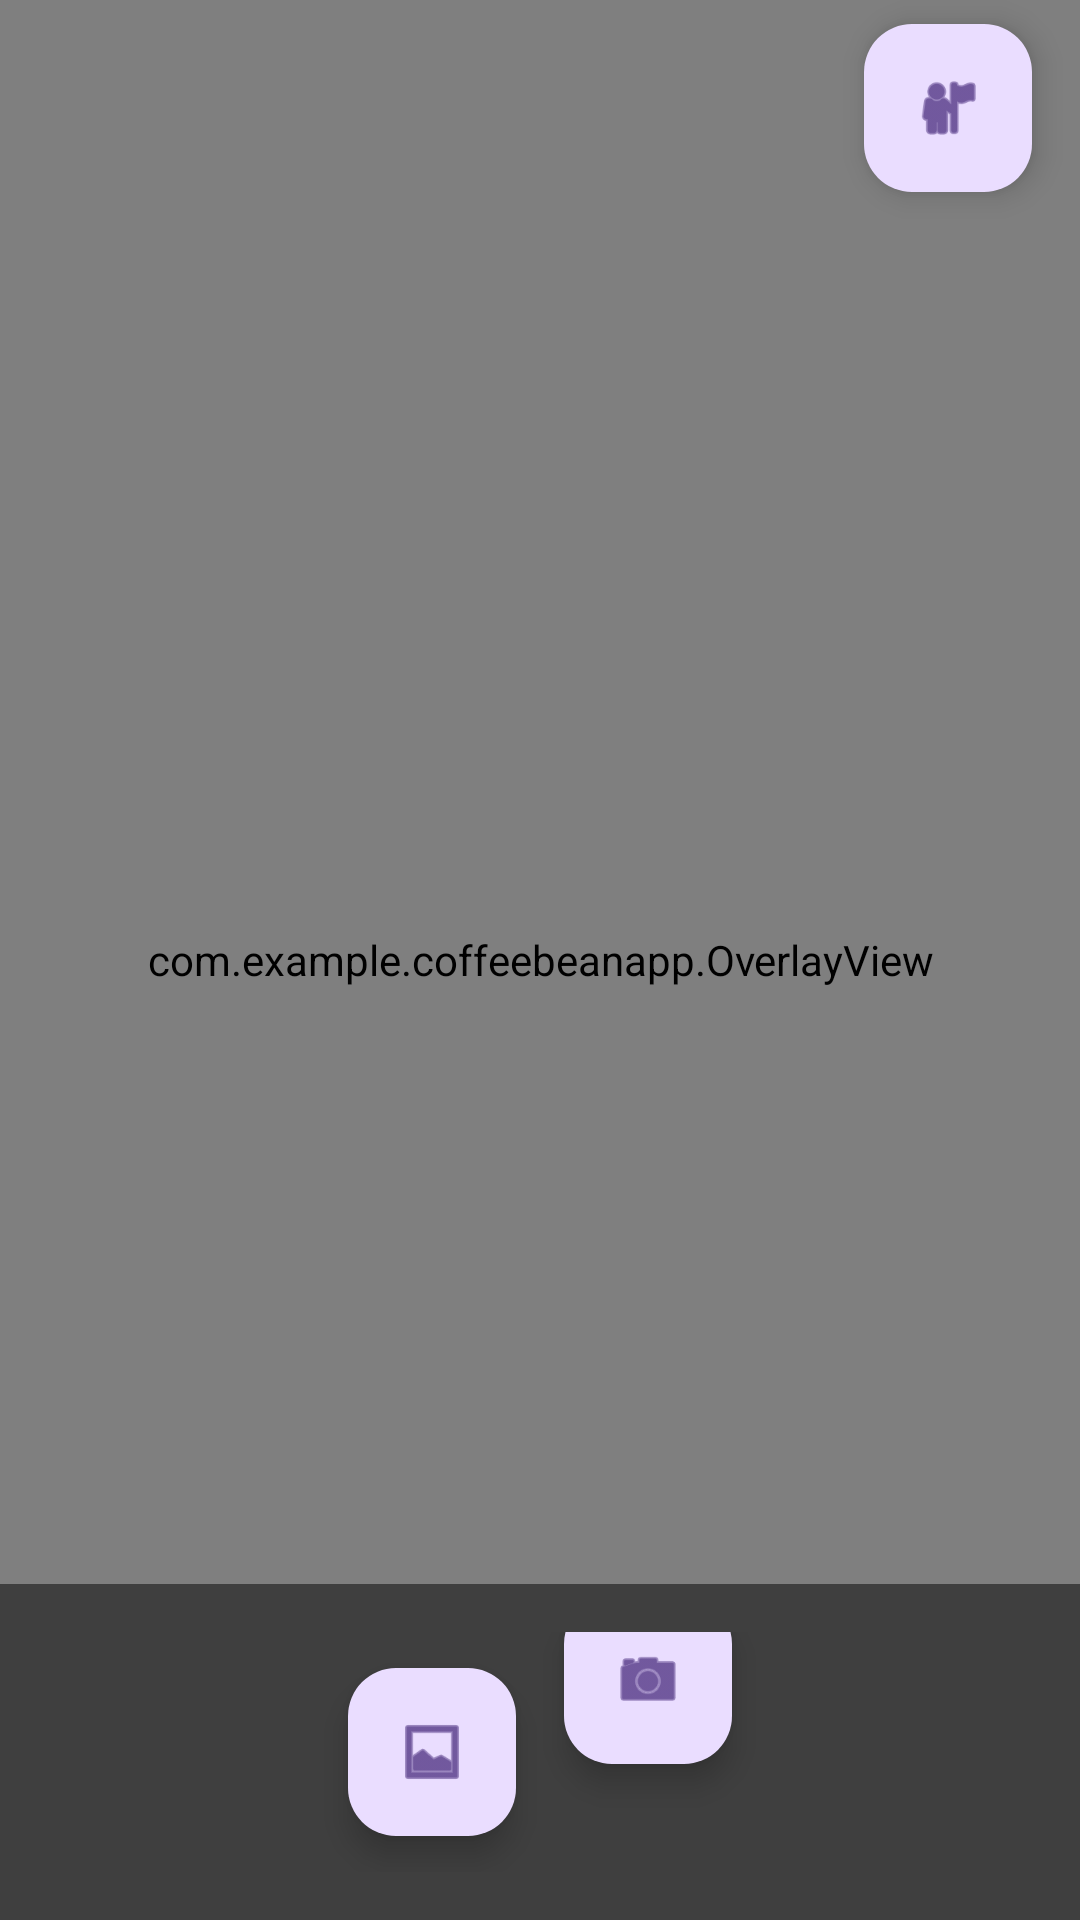

Here is an Android app screen rendered from its layout file. Give the layout XML and the strings, colors and styles it references.
<!-- AndroidManifest.xml: application theme Theme.CoffeeBeanApp -->
<!-- res/layout/activity_main.xml -->
<?xml version="1.0" encoding="utf-8"?>
<RelativeLayout xmlns:android="http://schemas.android.com/apk/res/android"
    xmlns:app="http://schemas.android.com/apk/res-auto"
    xmlns:tools="http://schemas.android.com/tools"
    android:id="@+id/main"
    android:layout_width="match_parent"
    android:layout_height="match_parent"
    android:background="@drawable/backgroundaplikasi"
    android:alpha="1.0"
    tools:context=".MainActivity">

    <androidx.camera.view.PreviewView
        android:id="@+id/viewFinder"
        android:layout_width="match_parent"
        android:layout_height="match_parent"
        app:scaleType="fitCenter"
        app:implementationMode="performance"
        tools:ignore="MissingConstraints"
        tools:layout_editor_absoluteX="0dp"
        tools:layout_editor_absoluteY="0dp"
        tools:visibility="gone"/>

    <ImageView
        android:id="@+id/capturedImageView"
        android:layout_width="match_parent"
        android:layout_height="match_parent"
        android:scaleType="fitCenter"
        android:background="@android:color/black"
        android:visibility="gone" />

    <com.example.coffeebeanapp.OverlayView
        android:id="@+id/overlayView"
        android:layout_width="match_parent"
        android:layout_height="match_parent" />

    <LinearLayout
        android:id="@+id/bottom_button_container"
        android:layout_width="match_parent"
        android:layout_height="wrap_content"
        android:layout_alignParentBottom="true"
        android:gravity="center"
        android:padding="16dp"
        android:background="#80000000">

        <com.google.android.material.floatingactionbutton.FloatingActionButton
            android:id="@+id/btnImportGallery"
            android:layout_width="wrap_content"
            android:layout_height="wrap_content"
            android:layout_marginEnd="16dp"
            android:contentDescription="Import Image from Gallery"
            android:src="@android:drawable/ic_menu_gallery"
            app:fabSize="normal" />

        <com.google.android.material.floatingactionbutton.FloatingActionButton
            android:id="@+id/camera_capture_button"
            android:layout_width="wrap_content"
            android:layout_height="wrap_content"
            android:layout_marginBottom="24dp"
            android:contentDescription="Take Photo"
            android:src="@android:drawable/ic_menu_camera"
            app:fabSize="normal" />

        <com.google.android.material.floatingactionbutton.FloatingActionButton
            android:id="@+id/btnBackToCamera"
            android:layout_width="wrap_content"
            android:layout_height="wrap_content"
            android:layout_marginStart="16dp"
            android:contentDescription="Back to Camera"
            android:src="@android:drawable/ic_menu_close_clear_cancel"
            android:visibility="gone" />
    </LinearLayout>

    <com.google.android.material.floatingactionbutton.FloatingActionButton
        android:id="@+id/btnProfileInfo"
        android:layout_width="wrap_content"
        android:layout_height="wrap_content"
        android:layout_alignParentTop="true"
        android:layout_alignParentEnd="true"
        android:layout_marginEnd="16dp"
        android:layout_marginTop="8dp"
        android:contentDescription="User Profile"
        android:src="@android:drawable/ic_menu_myplaces"
        app:fabSize="mini"/>

</RelativeLayout>
<!-- resources referenced by this layout -->
<resources>
  <!-- drawable backgroundaplikasi: jpg bitmap (drawable, 176419 bytes) -->
  <style name="Theme.CoffeeBeanApp" parent="Base.Theme.CoffeeBeanApp" />
  <style name="Base.Theme.CoffeeBeanApp" parent="Theme.Material3.DayNight.NoActionBar">
          
          
          <item name="colorPrimary">@color/PrimaryColor</item>
          <item name="colorSecondary">@color/SecondaryColor</item>
          <item name="android:statusBarColor">?attr/colorPrimaryVariant</item>
      </style>
  <color name="PrimaryColor">#B66A00</color>
  <color name="SecondaryColor">#FFC741</color>
</resources>
